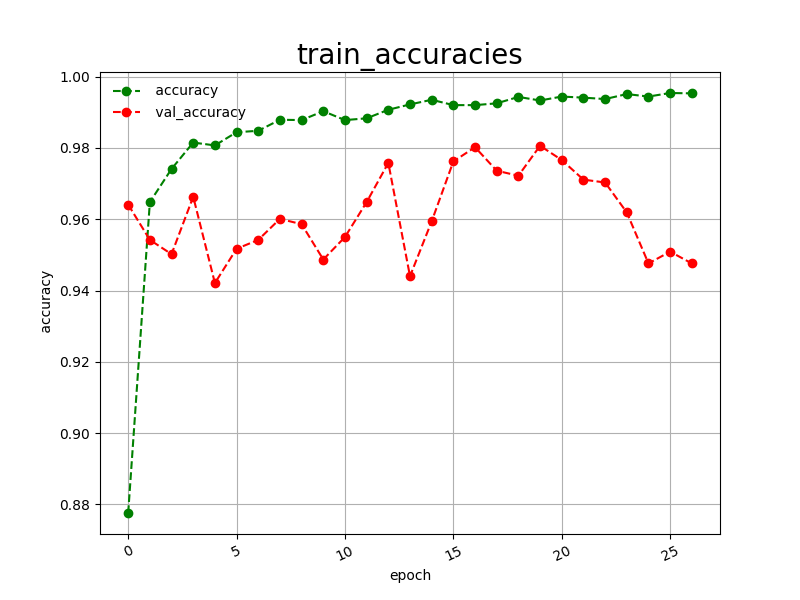

The data file committed next to this chart (first rows):
epoch, accuracy, val_accuracy
0, 0.8776, 0.9641
1, 0.9648, 0.9542
2, 0.9741, 0.9502
3, 0.9815, 0.9663
4, 0.9807, 0.9421
5, 0.9844, 0.9517
6, 0.9848, 0.9542
7, 0.9879, 0.9601
8, 0.9878, 0.9586
9, 0.9903, 0.9487
10, 0.9878, 0.9550
11, 0.9883, 0.9648
12, 0.9907, 0.9758
13, 0.9922, 0.9440
14, 0.9935, 0.9594
15, 0.9920, 0.9762
16, 0.9920, 0.9802
17, 0.9925, 0.9736
18, 0.9943, 0.9722
19, 0.9933, 0.9806
20, 0.9944, 0.9766
21, 0.9941, 0.9711
22, 0.9937, 0.9703
23, 0.9951, 0.9619
24, 0.9944, 0.9476
25, 0.9954, 0.9509
26, 0.9953, 0.9476
